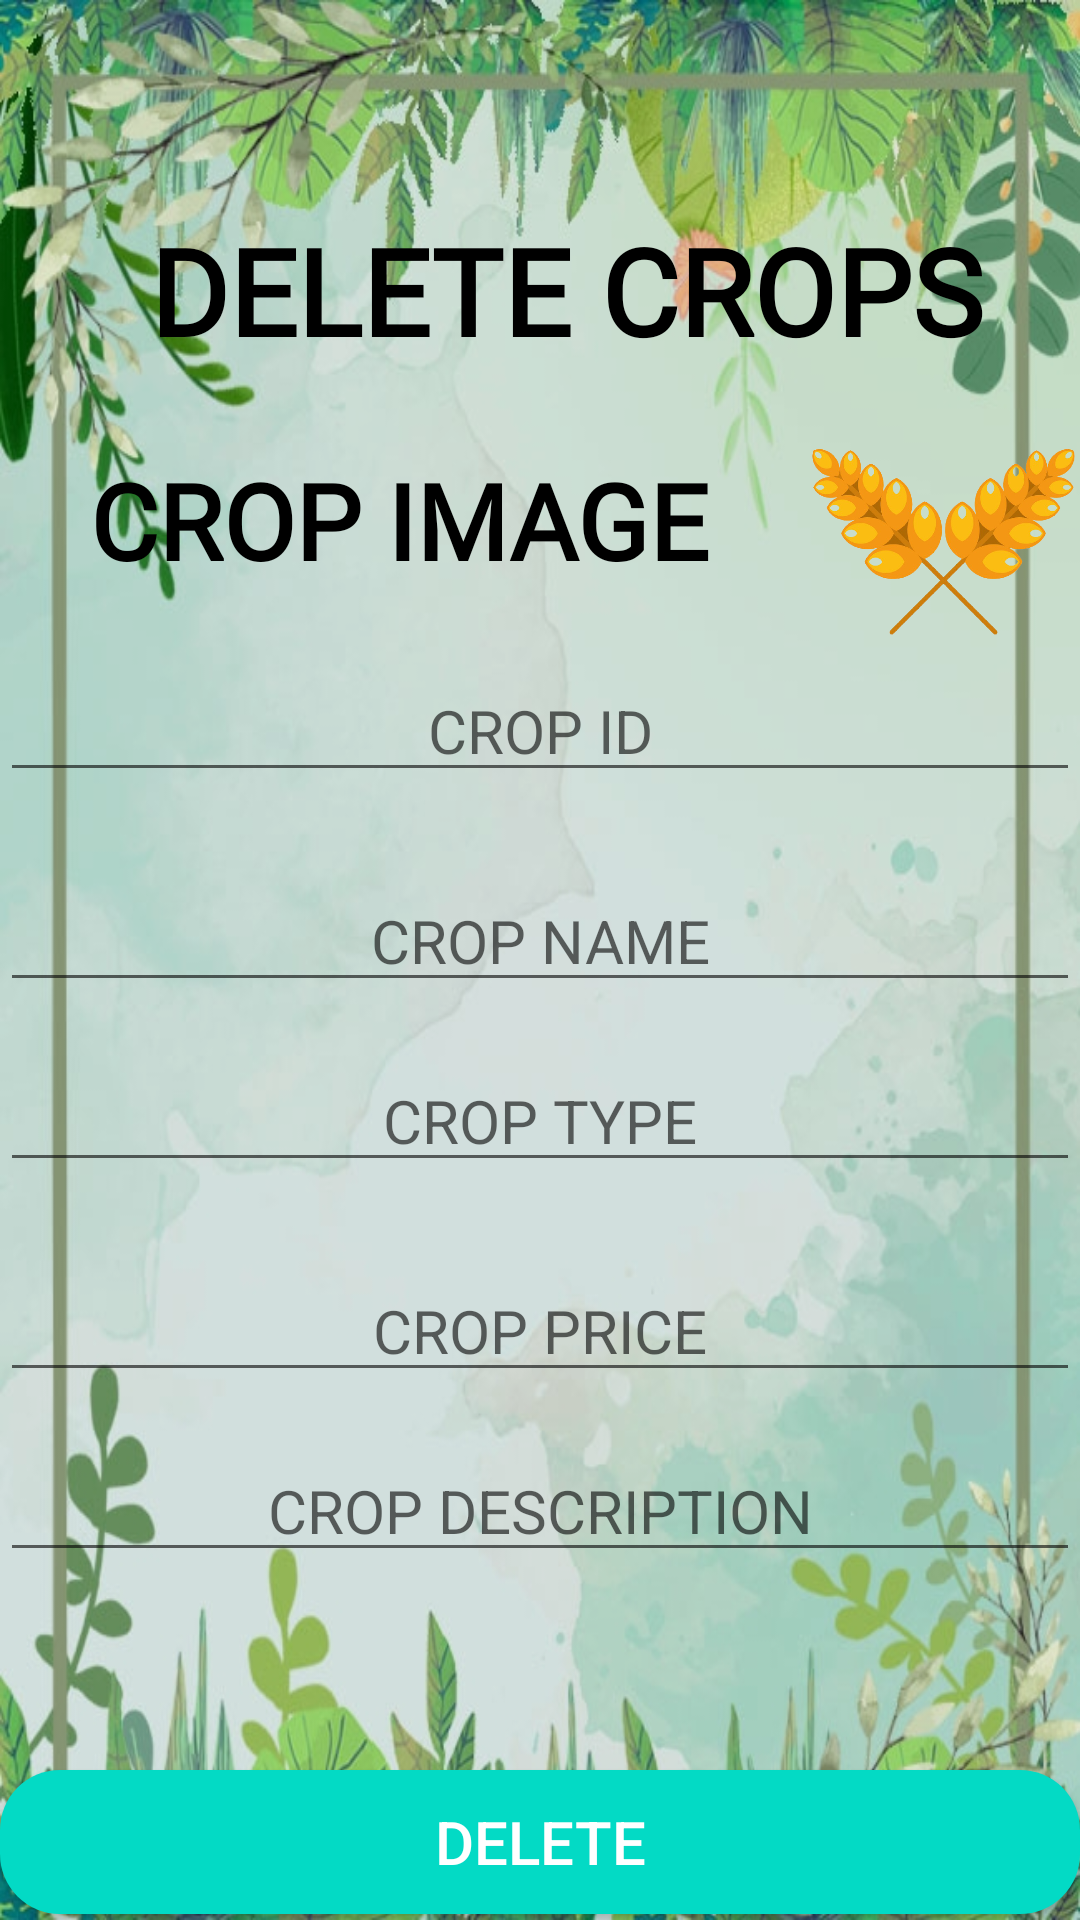

Produce the Android XML layout that renders to this screen, including the resource entries it uses.
<!-- AndroidManifest.xml: application theme Theme.LandingPage -->
<!-- res/layout/activity_crop_delete.xml -->
<?xml version="1.0" encoding="utf-8"?>
<RelativeLayout xmlns:android="http://schemas.android.com/apk/res/android"
    xmlns:app="http://schemas.android.com/apk/res-auto"
    xmlns:tools="http://schemas.android.com/tools"
    android:layout_width="match_parent"
    android:layout_height="match_parent"
    tools:context=".crop"
    android:background="@drawable/deleteupback">
    <ImageView
        android:layout_width="match_parent"
        android:layout_height="match_parent"
        android:background="@color/black"
        android:alpha="0.1">
    </ImageView>
    <TextView android:id="@+id/name"
        android:layout_width="wrap_content"
        android:layout_height="wrap_content"
        android:text="DELETE CROPS"
        android:textStyle="bold"
        android:textColor="@color/black"
        android:textSize="40sp"
        android:layout_marginTop="70dp"
        android:layout_marginLeft="50dp"
        android:fontFamily="@font/rampartoneregular">
    </TextView>

    <TextView
        android:id="@+id/imgn"
        android:layout_width="wrap_content"
        android:layout_height="wrap_content"
        android:text="CROP IMAGE"
        android:textStyle="bold"
        android:textColor="@color/black"
        android:textSize="35sp"
        android:layout_marginTop="150dp"
        android:layout_marginLeft="30dp"
        android:fontFamily="@font/rampartoneregular">
    </TextView>

    <ImageView
        android:id="@+id/profile3"
        android:layout_width="100dp"
        android:layout_height="100dp"
        android:layout_marginLeft="270dp"
        android:layout_marginTop="130dp"
        android:src="@drawable/crop_dash"
        />
    <EditText
        android:id="@+id/cropid"
        android:layout_width="match_parent"
        android:layout_height="wrap_content"
        android:hint="CROP ID"
        android:textColor="@color/white"
        android:textSize="20dp"
        android:layout_marginTop="220dp"
        android:textAlignment="center">
    </EditText>
    <EditText
        android:id="@+id/namet"
        android:layout_width="match_parent"
        android:layout_height="wrap_content"
        android:hint="CROP NAME"
        android:textColor="@color/white"
        android:textSize="20dp"
        android:layout_marginTop="290dp"
        android:textAlignment="center">
    </EditText>
    <EditText
        android:id="@+id/type"
        android:layout_width="match_parent"
        android:layout_height="wrap_content"
        android:hint="CROP TYPE"
        android:textColor="@color/white"
        android:textSize="20dp"
        android:layout_marginTop="350dp"
        android:textAlignment="center">
    </EditText>
    <EditText
        android:id="@+id/price"
        android:layout_width="match_parent"
        android:layout_height="wrap_content"
        android:hint="CROP PRICE"
        android:textColor="@color/white"
        android:textSize="20dp"
        android:layout_marginTop="420dp"
        android:textAlignment="center">
    </EditText>
    <EditText
        android:id="@+id/description"
        android:layout_width="match_parent"
        android:layout_height="wrap_content"
        android:hint="CROP DESCRIPTION"
        android:textColor="@color/white"
        android:textSize="20dp"
        android:layout_marginTop="480dp"
        android:textAlignment="center">
    </EditText>
    <Button
        android:id="@+id/delete"
        android:layout_width="match_parent"
        android:layout_height="wrap_content"
        android:text="DELETE"
        android:textColor="@color/white"
        android:textSize="20sp"
        android:layout_marginTop="590dp"
        android:background="@drawable/custom_button">
    </Button>
</RelativeLayout>
<!-- resources referenced by this layout -->
<resources>
  <color name="black">#FF000000</color>
  <color name="white">#FFFFFFFF</color>
  <!-- drawable crop_dash: png bitmap (drawable-v24, 177490 bytes) -->
  <!-- drawable custom_button (drawable) -->
  <?xml version="1.0" encoding="utf-8"?>
  <layer-list xmlns:android="http://schemas.android.com/apk/res/android">
  <item>
      <shape android:shape="rectangle">
          <solid android:color="@color/teal_200"></solid>
  <corners android:radius="20dp"></corners>
      </shape>
  </item>
  </layer-list>
  <!-- drawable deleteupback: jpg bitmap (drawable-v24, 249553 bytes) -->
  <style name="Theme.LandingPage" parent="Theme.MaterialComponents.Light.NoActionBar">
          
          <item name="colorPrimary">#32CD32</item>
          <item name="colorOnPrimary">@color/black</item>
          
          <item name="colorSecondary">#32CD32</item>
          <item name="colorSecondaryVariant">@color/white</item>
          <item name="colorOnSecondary">@color/black</item>
          
          <item name="android:statusBarColor" tools:targetApi="l">?attr/colorPrimaryVariant</item>
          
      </style>
  <color name="teal_200">#FF03DAC5</color>
</resources>
